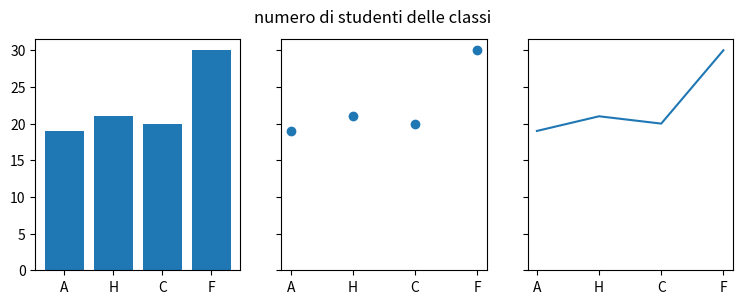

Python code for this plot:
import matplotlib.pyplot as plt

data = {'A': 19, 'H': 21, 'C': 20, 'F': 30}
names = list(data.keys())
values = list(data.values())

fig, axs = plt.subplots(1, 3, figsize=(9, 3), sharey=True)
axs[0].bar(names, values)
axs[1].scatter(names, values)
axs[2].plot(names, values)
fig.suptitle('numero di studenti delle classi')


plt.show()